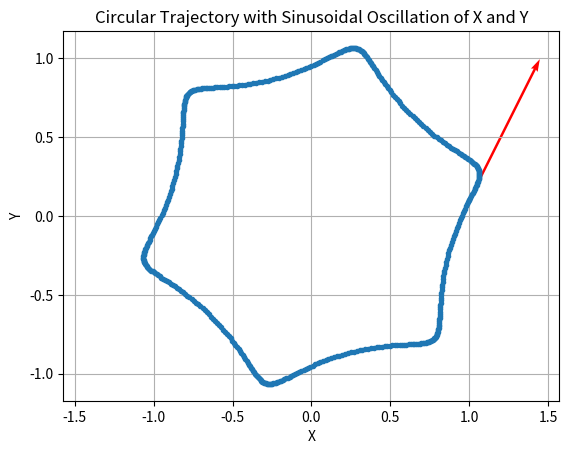

Generate this figure with matplotlib:
import matplotlib.pyplot as plt
import numpy as np
from matplotlib.animation import FuncAnimation

# Define the number of data points
num_points = 500

# Create an array of frame numbers from 1 to num_points
frame_numbers = np.arange(1, num_points + 1)

# Create a parametric equation for a circle with sinusoidal oscillation
t = np.linspace(0, 2 * np.pi, num_points)
radius = 1.0
amplitude = 0.1
frequency = 5.0

X = radius * np.cos(t) + amplitude * np.sin(frequency * t)
Y = radius * np.sin(t) + amplitude * np.cos(frequency * t)


def calculate_unit_tangent_vector(frame_number):
    if frame_number < 0 or frame_number >= num_points:
        return None  # Frame number out of range

    # Calculate the tangent vector at the specified frame number
    dx = X[frame_number + 1] - X[frame_number]
    dy = Y[frame_number + 1] - Y[frame_number]
    magnitude = np.sqrt(dx**2 + dy**2)

    if magnitude == 0:
        return (0, 0)  # Avoid division by zero

    tangent_vector = (dx / magnitude, dy / magnitude)
    return tangent_vector

start_frame = 0
tangent_vector = calculate_unit_tangent_vector(start_frame)
x_tangent, y_tangent = X[start_frame], Y[start_frame]
dx, dy = tangent_vector

fig, ax = plt.subplots()
ax.set_xlim(-1.5, 1.5)
ax.set_ylim(-2.0, 2.0)

ax.set_xlabel('X')
ax.set_ylabel('Y')
ax.set_title('Circular Trajectory with Sinusoidal Oscillation of X and Y')
ax.grid(True)
ax.axis('equal')

ax.plot(X, Y, marker='o', markersize=3, linestyle='-')
tangent = plt.quiver(x_tangent, y_tangent, dx, dy, color='red', angles='xy',
          scale_units='xy', scale=1, width=0.005)


def animate(frame):
    tangent_vector = calculate_unit_tangent_vector(frame)
    x_tangent, y_tangent = X[frame], Y[frame]
    dx, dy = tangent_vector
    # tangent.set_UVC(dx-x_tangent,dy-y_tangent)
    tangent.set_UVC(dx, dy)
    tangent.set_offsets([x_tangent, y_tangent])
    
    return tangent,

animation = FuncAnimation(fig, animate, frames=np.arange(0, num_points, 1), blit=True)

plt.show()
